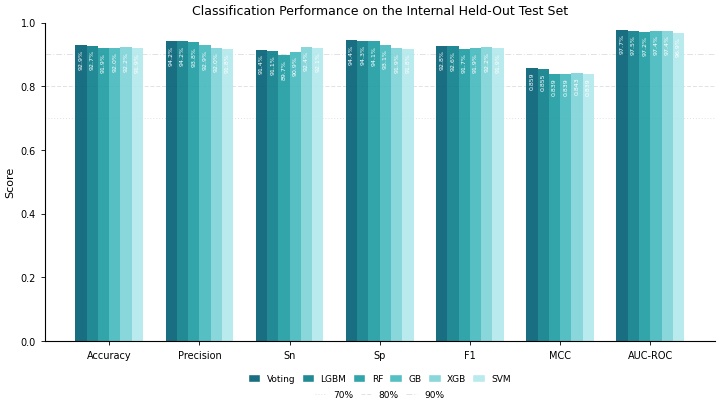

Write Python code to recreate this figure.
# benchmarking/plot_internal_metrics.py
#
# Grouped bar chart for the internal held-out test set (Table 2),
# following the same NPG aesthetics as plot_benchmark_comparison.py.
#
# Run from project root:
#   python3 -m benchmarking.plot_internal_metrics

import os
import gc
import matplotlib as mpl
import matplotlib.pyplot as plt
import matplotlib.lines as mlines
import numpy as np

# ---------------------------------------------------------------------------
# NPG rcParams
# ---------------------------------------------------------------------------
mpl.rcParams.update({
    "font.family":        "sans-serif",
    "font.sans-serif":    ["Arial", "Helvetica", "DejaVu Sans"],
    "font.size":          8,
    "axes.titlesize":     9,
    "axes.labelsize":     8,
    "xtick.labelsize":    7,
    "ytick.labelsize":    7,
    "legend.fontsize":    7,
    "legend.frameon":     False,
    "figure.dpi":         300,
    "savefig.dpi":        300,
    "axes.spines.top":    False,
    "axes.spines.right":  False,
    "axes.grid":          False,
    "xtick.direction":    "out",
    "ytick.direction":    "out",
    "xtick.major.size":   3,
    "ytick.major.size":   3,
    "xtick.major.width":  0.6,
    "ytick.major.width":  0.6,
    "lines.linewidth":    1.0,
    "patch.linewidth":    0.4,
    "savefig.bbox":       "tight",
    "savefig.pad_inches": 0.05,
})

COL2  = 7.20
ALPHA = 0.90

# Same teal family as plot_benchmark_comparison.py
COLORS = {
    "Voting": "#005f73",
    "LGBM":   "#0a7d8a",
    "RF":     "#1a9ba1",
    "GB":     "#43b8be",
    "XGB":    "#7dd3d8",
    "SVM":    "#b2e8eb",
}

# Internal held-out test set — Table 2 (fractions; MCC already in [0,1])
DATA = {
    "Voting": [0.929, 0.942, 0.914, 0.944, 0.928, 0.859, 0.977],
    "LGBM":   [0.927, 0.942, 0.911, 0.943, 0.926, 0.855, 0.975],
    "RF":     [0.919, 0.938, 0.897, 0.941, 0.917, 0.839, 0.972],
    "GB":     [0.920, 0.929, 0.909, 0.931, 0.919, 0.839, 0.974],
    "XGB":    [0.922, 0.920, 0.924, 0.919, 0.922, 0.843, 0.974],
    "SVM":    [0.919, 0.918, 0.921, 0.918, 0.919, 0.839, 0.969],
}

METRICS    = ["Accuracy", "Precision", "Sn", "Sp", "F1", "MCC", "AUC-ROC"]
TOOL_ORDER = list(DATA.keys())

OUTDIR  = "benchmarking"
OUTFILE = os.path.join(OUTDIR, "fig_internal_metrics.png")


def _darken(hex_color, factor=0.65):
    hex_color = hex_color.lstrip("#")
    r, g, b = [int(hex_color[i:i+2], 16) / 255 for i in (0, 2, 4)]
    return "#{:02x}{:02x}{:02x}".format(
        int(r * factor * 255), int(g * factor * 255), int(b * factor * 255)
    )


def main():
    n_met  = len(METRICS)
    n_tool = len(TOOL_ORDER)
    x      = np.arange(n_met, dtype=float)
    width  = 0.75 / n_tool
    offsets = np.linspace(-(n_tool - 1) / 2, (n_tool - 1) / 2, n_tool) * width

    fig, ax = plt.subplots(figsize=(COL2 * 1.2, COL2 * 0.65))

    for i, tool in enumerate(TOOL_ORDER):
        color = COLORS[tool]
        vals  = DATA[tool]
        bar_x = x + offsets[i]

        for j, (bx, v) in enumerate(zip(bar_x, vals)):
            ax.bar(bx, v, width, color=color, alpha=ALPHA, linewidth=0)
            label = f"{v*100:.1f}%" if METRICS[j] != "MCC" else f"{v:.3f}"
            ax.text(
                bx, v - 0.012, label,
                ha="center", va="top",
                fontsize=4.5, rotation=90,
                color="white",
            )

    # Reference lines
    ref_specs = [
        (0.70, "70%", (0, (1, 2)),       0.35),
        (0.80, "80%", (0, (4, 2)),       0.35),
        (0.90, "90%", (0, (6, 2, 1, 2)), 0.35),
    ]
    ref_handles = []
    for yval, label, ls, alpha in ref_specs:
        ax.axhline(yval, color="#aaaaaa", linewidth=0.7,
                   linestyle=ls, alpha=alpha, zorder=0)
        ref_handles.append(
            mlines.Line2D([], [], color="#aaaaaa", linewidth=0.7,
                          linestyle=ls, alpha=alpha, label=label)
        )

    ax.set_xticks(x)
    ax.set_xticklabels(METRICS)
    ax.set_ylim(0, 1.0)
    ax.set_ylabel("Score")
    ax.set_title("Classification Performance on the Internal Held-Out Test Set")

    # Legend: row 1 models, row 2 reference lines
    model_handles = [
        mpl.patches.Patch(color=COLORS[t], alpha=ALPHA, label=t)
        for t in TOOL_ORDER
    ]

    leg1 = ax.legend(
        handles=model_handles,
        loc="upper center",
        bbox_to_anchor=(0.5, -0.08),
        ncol=len(model_handles),
        fontsize=6.5, frameon=False,
        handlelength=1.2, columnspacing=0.8,
    )
    ax.add_artist(leg1)

    ax.legend(
        handles=ref_handles,
        loc="upper center",
        bbox_to_anchor=(0.5, -0.13),
        ncol=len(ref_handles),
        fontsize=6.5, frameon=False,
        handlelength=1.2, columnspacing=0.8,
    )

    fig.subplots_adjust(bottom=0.20)
    os.makedirs(OUTDIR, exist_ok=True)
    fig.savefig(OUTFILE)
    print(f"Saved -> {OUTFILE}")
    plt.close(fig)
    gc.collect()


if __name__ == "__main__":
    main()
